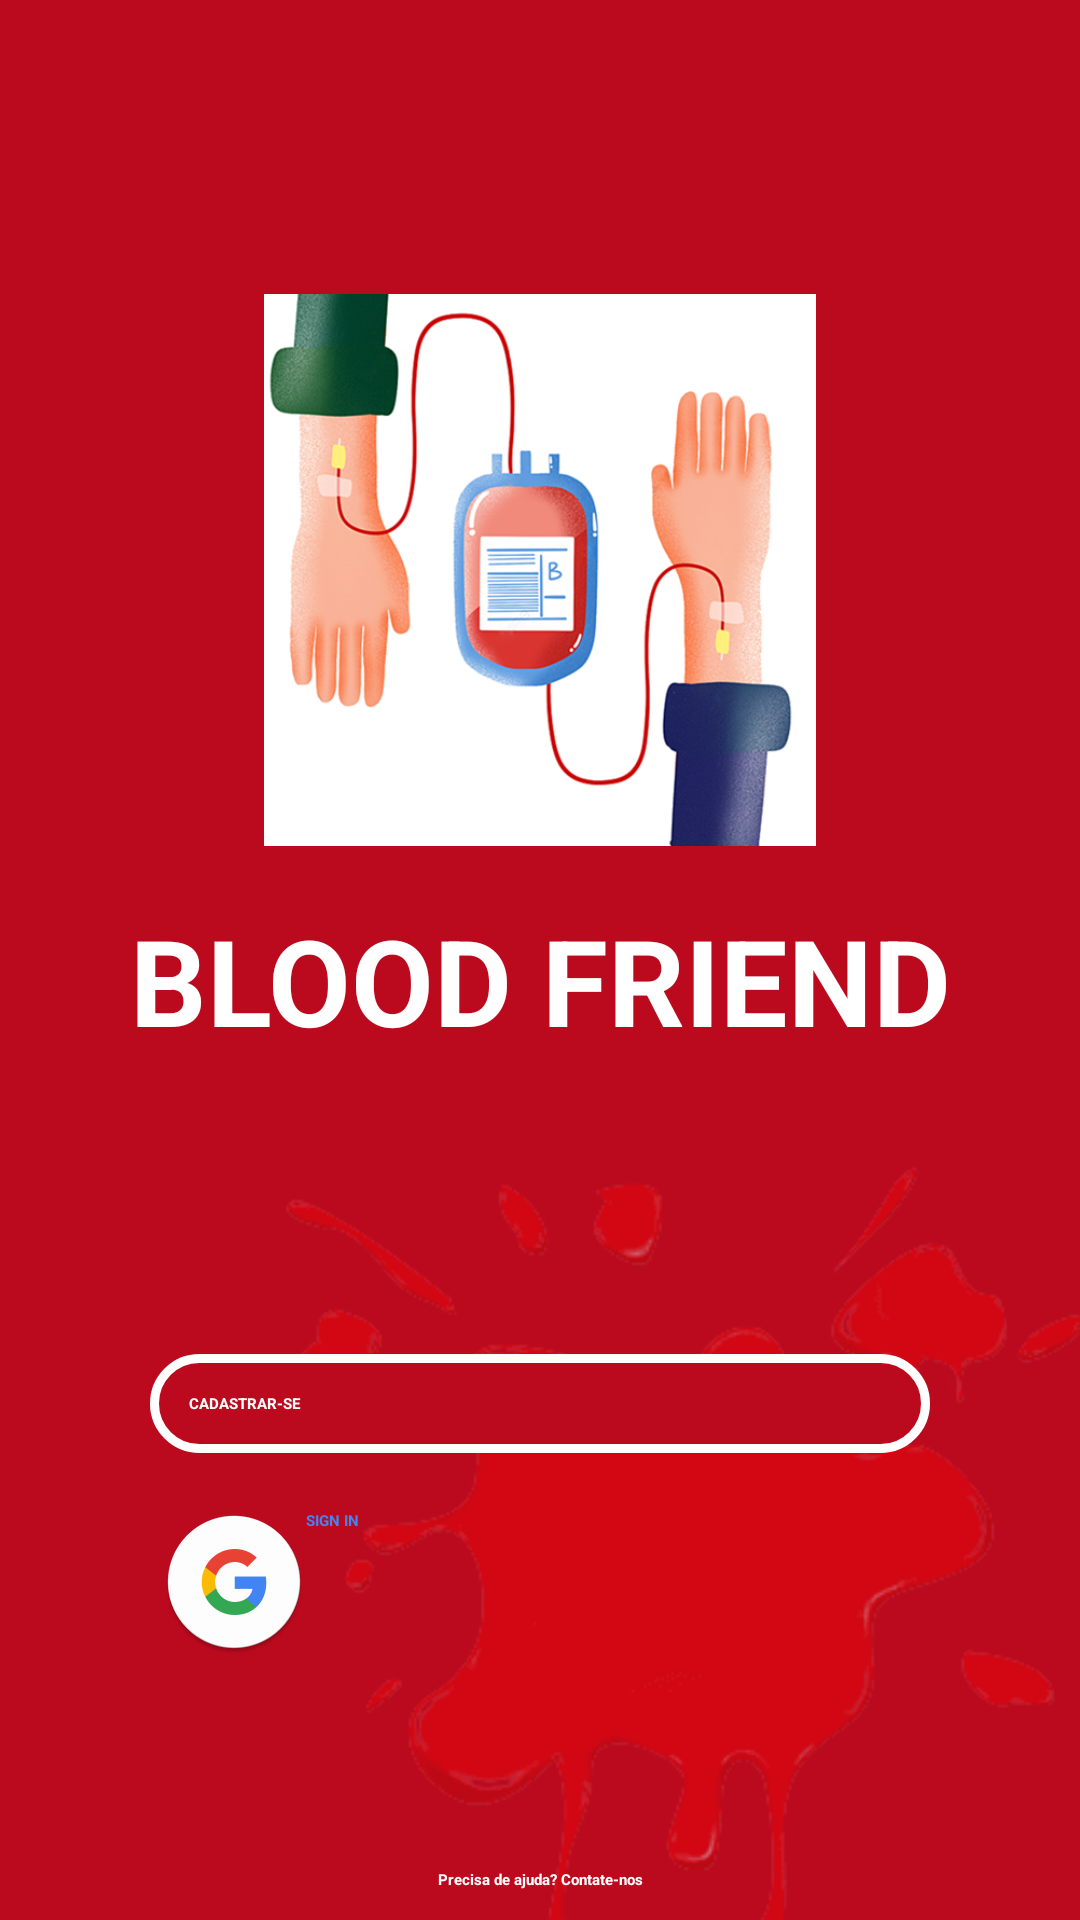

This screen was rendered from an Android layout file. Write that file and the resources it references.
<!-- AndroidManifest.xml: application theme Theme.Blood_Friend -->
<!-- res/layout/activity_inicial.xml -->
<?xml version="1.0" encoding="utf-8"?>
<androidx.core.widget.NestedScrollView xmlns:app="http://schemas.android.com/apk/res-auto"
    xmlns:tools="http://schemas.android.com/tools"
    android:layout_width="match_parent"
    android:layout_height="match_parent"
    android:fillViewport="true"
    xmlns:android="http://schemas.android.com/apk/res/android">

    <androidx.constraintlayout.widget.ConstraintLayout
        android:layout_width="match_parent"
        android:layout_height="match_parent"
        android:background="@color/sangue"
        tools:context=".Inicial">

        <ImageView
            android:id="@+id/logo_principal"
            style="@style/edit_img"
            android:layout_width="200dp"
            android:layout_height="200dp"
            android:layout_marginTop="90dp"
            android:src="@drawable/logo"
            app:layout_constraintEnd_toEndOf="parent"
            app:layout_constraintHorizontal_bias="0.5"
            app:layout_constraintStart_toStartOf="parent"
            app:layout_constraintTop_toTopOf="parent" />

        <ImageView
            android:id="@+id/marca_dagua"
            android:layout_width="300dp"
            android:layout_height="300dp"
            android:layout_marginTop="380dp"
            android:alpha="0.35"
            android:src="@drawable/sangue"
            app:layout_constraintEnd_toEndOf="parent"
            app:layout_constraintHorizontal_bias="1.3"
            app:layout_constraintStart_toStartOf="parent"
            app:layout_constraintTop_toTopOf="parent"
            />

        <TextView
            android:id="@+id/text_app"
            android:layout_width="match_parent"
            android:layout_height="wrap_content"
            android:layout_marginTop="10dp"
            android:gravity="center"
            android:text="@string/blood_friend"
            android:textColor="@color/white"
            android:textSize="40sp"
            android:textStyle="bold"
            app:layout_constraintEnd_toEndOf="parent"
            app:layout_constraintStart_toStartOf="parent"
            app:layout_constraintTop_toBottomOf="@+id/logo_principal" />

        <androidx.appcompat.widget.AppCompatButton
            android:id="@+id/bt_entrar"
            style="@style/Button"
            android:layout_marginStart="50dp"
            android:layout_marginTop="50dp"
            android:layout_marginEnd="50dp"
            android:text="@string/entrar"
            android:textSize="@dimen/browser_actions_context_menu_min_padding"
            app:layout_constraintEnd_toEndOf="parent"
            app:layout_constraintStart_toStartOf="parent"
            app:layout_constraintTop_toBottomOf="@+id/text_app" />

        <androidx.appcompat.widget.AppCompatButton
            android:id="@+id/bt_cadastrar"
            style="@style/Button2"
            android:layout_marginStart="50dp"
            android:layout_marginTop="15dp"
            android:layout_marginEnd="50dp"
            android:text="@string/cadastrar"
            android:textSize="@dimen/browser_actions_context_menu_min_padding"
            app:layout_constraintEnd_toEndOf="@+id/bt_entrar"
            app:layout_constraintStart_toStartOf="@+id/bt_entrar"
            app:layout_constraintTop_toBottomOf="@+id/bt_entrar" />

        <androidx.appcompat.widget.AppCompatButton
            android:id="@+id/bt_google"
            style="@style/Button"
            android:layout_marginStart="50dp"
            android:layout_marginTop="15dp"
            android:layout_marginEnd="50dp"
            android:drawableLeft="@mipmap/ic_google"
            android:padding="4dp"
            android:visibility="visible"
            android:text="@string/logar_google"
            android:textColor="@color/azul_google"
            android:textSize="@dimen/browser_actions_context_menu_min_padding"
            app:layout_constraintEnd_toEndOf="@+id/bt_cadastrar"
            app:layout_constraintStart_toStartOf="@+id/bt_cadastrar"
            app:layout_constraintTop_toBottomOf="@+id/bt_cadastrar" />

        <TextView
            android:id="@+id/text_ajuda"
            android:layout_width="match_parent"
            android:layout_height="wrap_content"
            android:layout_marginBottom="50dp"
            android:gravity="center"
            android:text="@string/ajuda"
            android:textColor="@color/white"
            android:textSize="@dimen/browser_actions_context_menu_min_padding"
            android:textStyle="bold"
            app:layout_constraintBottom_toBottomOf="parent"
            app:layout_constraintEnd_toEndOf="parent"
            app:layout_constraintStart_toStartOf="parent" />


    </androidx.constraintlayout.widget.ConstraintLayout>
</androidx.core.widget.NestedScrollView>
<!-- resources referenced by this layout -->
<resources>
  <color name="azul_google">#4385F5</color>
  <color name="sangue">#BB0A1E</color>
  <color name="white">#FFFFFFFF</color>
  <!-- drawable logo: png bitmap (drawable, 251341 bytes) -->
  <!-- drawable sangue: png bitmap (drawable, 21721 bytes) -->
  <!-- mipmap ic_google: png bitmap (mipmap-hdpi, 3717 bytes) -->
  <string name="ajuda">Precisa de ajuda? Contate-nos</string>
  <string name="blood_friend">BLOOD FRIEND</string>
  <string name="cadastrar">CADASTRAR-SE</string>
  <string name="entrar">ENTRAR</string>
  <string name="logar_google">SIGN IN</string>
  <style name="Button">
          <item name="android:layout_width">match_parent</item>
          <item name="android:layout_height">wrap_content</item>
          <item name="android:padding">13dp</item>
          <item name="android:background">@drawable/button</item>
          <item name="android:textColor">@color/sangue</item>
          <item name="android:textStyle">bold</item>
      </style>
  <style name="Button2">
          <item name="android:layout_width">match_parent</item>
          <item name="android:layout_height">wrap_content</item>
          <item name="android:padding">13dp</item>
          <item name="android:background">@drawable/button_2</item>
          <item name="android:textColor">@color/white</item>
          <item name="android:textStyle">bold</item>
  
      </style>
  <style name="edit_img">
          <item name="android:background">@drawable/edit_text</item>
          <item name="android:padding">8dp</item>
          <item name="android:textColor">@color/black</item>
      </style>
  <style name="Theme.Blood_Friend" parent="Theme.MaterialComponents.DayNight.DarkActionBar">
          
          <item name="colorPrimary">@color/sangue</item>
          <item name="colorPrimaryVariant">@color/black</item>
          <item name="colorOnPrimary">@color/white</item>
          
          <item name="colorSecondary">@color/teal_200</item>
          <item name="colorSecondaryVariant">@color/teal_700</item>
          <item name="colorOnSecondary">@color/black</item>
          
          <item name="android:statusBarColor" tools:targetApi="l">?attr/colorPrimaryVariant</item>
          
      </style>
  <!-- drawable button_2 (drawable) -->
  <?xml version="1.0" encoding="utf-8"?>
  <shape xmlns:android="http://schemas.android.com/apk/res/android">
  
      <corners android:radius="15dp"/>
      <solid android:color="@color/sangue"/>
      <stroke android:width="3dp" android:color="@color/white" />
  
  
  </shape>
  <color name="black">#FF000000</color>
  <color name="teal_200">#FF03DAC5</color>
  <color name="teal_700">#FF018786</color>
</resources>
